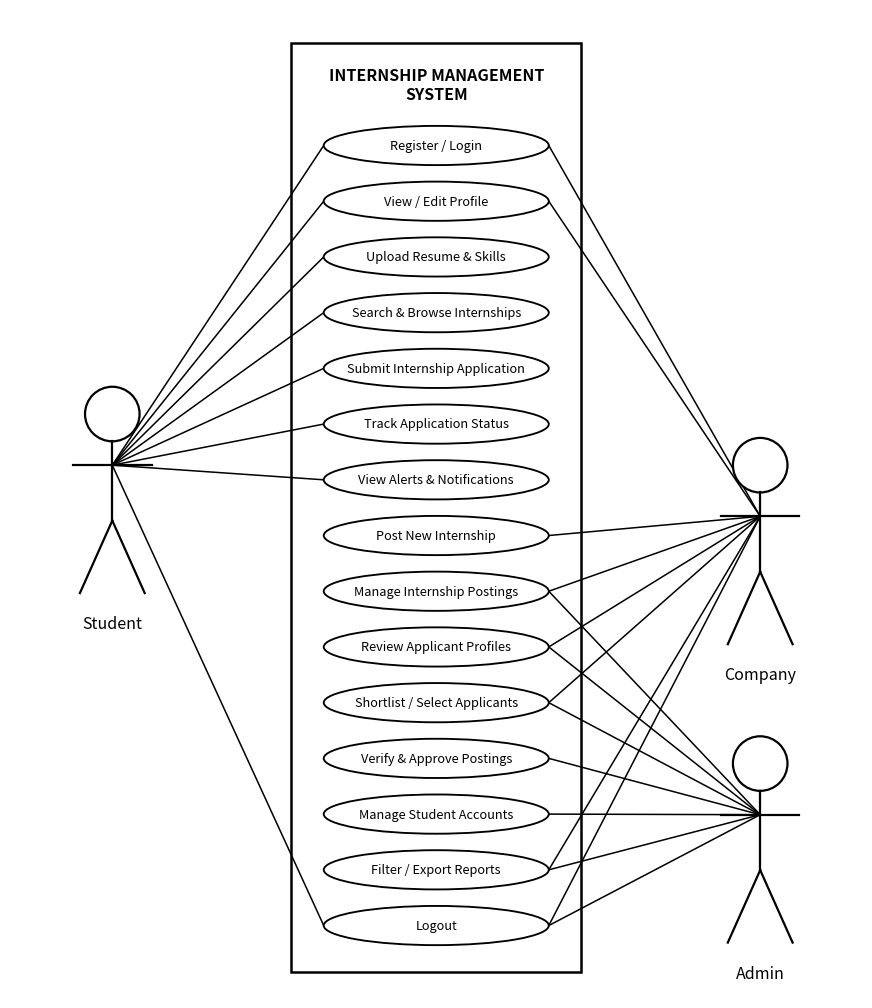

Write the Python code that produced this figure.
import os
import matplotlib.pyplot as plt
import matplotlib.patches as patches

def draw_stick_figure(ax, cx, cy, label, scale=1.0):
    """
    Draws an academic UML stick figure actor with true circular head and clean proportions.
    cy is the torso center.
    Returns the attachment point (attach_x, attach_y) at the chest.
    """
    head_r = 3.2 * scale
    head_cy = cy + 7.5 * scale
    
    # Head (True circle)
    head = patches.Circle((cx, head_cy), head_r, edgecolor='black', facecolor='white', lw=1.6, zorder=10)
    ax.add_patch(head)
    
    # Neck to Torso base
    neck_y = head_cy - head_r
    torso_bottom_y = cy - 5.0 * scale
    ax.plot([cx, cx], [neck_y, torso_bottom_y], color='black', lw=1.6, zorder=10)
    
    # Arms across chest
    arms_y = cy + 1.5 * scale
    arm_span = 4.6 * scale
    ax.plot([cx - arm_span, cx + arm_span], [arms_y, arms_y], color='black', lw=1.6, zorder=10)
    
    # Legs branching down
    leg_bottom_y = cy - 13.5 * scale
    leg_span = 3.8 * scale
    ax.plot([cx, cx - leg_span], [torso_bottom_y, leg_bottom_y], color='black', lw=1.6, zorder=10)
    ax.plot([cx, cx + leg_span], [torso_bottom_y, leg_bottom_y], color='black', lw=1.6, zorder=10)
    
    # Text Label below feet
    ax.text(cx, leg_bottom_y - 2.6 * scale, label, ha='center', va='top', fontsize=11.5, fontweight='normal', color='black', zorder=10)
    
    # Association line attachment point (chest intersection)
    return cx, arms_y

def generate_diagram():
    fig, ax = plt.subplots(figsize=(11, 13), dpi=300)
    ax.set_xlim(0, 100)
    ax.set_ylim(0, 116)
    ax.set_aspect('equal')
    ax.axis('off')
    
    # 1. System Boundary Box
    box_x = 33
    box_y = 3
    box_w = 34
    box_h = 109
    
    boundary = patches.Rectangle(
        (box_x, box_y), box_w, box_h,
        edgecolor='black', facecolor='white',
        linewidth=1.8, zorder=2
    )
    ax.add_patch(boundary)
    
    # System Title
    ax.text(
        box_x + box_w / 2, box_y + box_h - 2.8,
        "INTERNSHIP MANAGEMENT\nSYSTEM",
        ha='center', va='top',
        fontsize=11.5, fontweight='bold',
        color='black', zorder=5,
        linespacing=1.2
    )
    
    # 2. Use Cases List (15 Core Project Use Cases matching reference model)
    use_cases = [
        "Register / Login",
        "View / Edit Profile",
        "Upload Resume & Skills",
        "Search & Browse Internships",
        "Submit Internship Application",
        "Track Application Status",
        "View Alerts & Notifications",
        "Post New Internship",
        "Manage Internship Postings",
        "Review Applicant Profiles",
        "Shortlist / Select Applicants",
        "Verify & Approve Postings",
        "Manage Student Accounts",
        "Filter / Export Reports",
        "Logout"
    ]
    
    num_uc = len(use_cases)
    top_y = 100.0
    bottom_y = 8.5
    y_step = (top_y - bottom_y) / (num_uc - 1)
    
    rx = 13.2
    ry = 2.3
    center_x = box_x + box_w / 2
    
    uc_positions = []
    for i, name in enumerate(use_cases):
        cy = top_y - i * y_step
        ellipse = patches.Ellipse(
            (center_x, cy), rx * 2, ry * 2,
            edgecolor='black', facecolor='white',
            linewidth=1.35, zorder=4
        )
        ax.add_patch(ellipse)
        ax.text(
            center_x, cy, name,
            ha='center', va='center',
            fontsize=9.2, color='black',
            zorder=6
        )
        uc_positions.append((center_x, cy, rx, ry))
        
    # 3. Actors
    # Student on Left
    s_attach_x, s_attach_y = draw_stick_figure(ax, cx=12, cy=61.0, label="Student", scale=1.0)
    
    # Company on Upper Right
    c_attach_x, c_attach_y = draw_stick_figure(ax, cx=88, cy=55.0, label="Company", scale=1.0)
    
    # Admin on Lower Right
    a_attach_x, a_attach_y = draw_stick_figure(ax, cx=88, cy=20.0, label="Admin", scale=1.0)
    
    # 4. Association Lines
    # Student connections (indices: 0, 1, 2, 3, 4, 5, 6, 14)
    student_indices = [0, 1, 2, 3, 4, 5, 6, 14]
    for idx in student_indices:
        cx, cy, r_x, r_y = uc_positions[idx]
        target_x = cx - r_x
        target_y = cy
        ax.plot([s_attach_x, target_x], [s_attach_y, target_y], color='black', lw=1.1, zorder=3)
        
    # Company connections (indices: 0, 1, 7, 8, 9, 10, 13, 14)
    company_indices = [0, 1, 7, 8, 9, 10, 13, 14]
    for idx in company_indices:
        cx, cy, r_x, r_y = uc_positions[idx]
        target_x = cx + r_x
        target_y = cy
        ax.plot([c_attach_x, target_x], [c_attach_y, target_y], color='black', lw=1.1, zorder=3)
        
    # Admin connections (indices: 8, 9, 10, 11, 12, 13, 14)
    admin_indices = [8, 9, 10, 11, 12, 13, 14]
    for idx in admin_indices:
        cx, cy, r_x, r_y = uc_positions[idx]
        target_x = cx + r_x
        target_y = cy
        ax.plot([a_attach_x, target_x], [a_attach_y, target_y], color='black', lw=1.1, zorder=3)
        
    out_path = 'use_case_diagram.png'
    plt.savefig(out_path, bbox_inches='tight', dpi=300)
    plt.close()
    print(f"Generated {out_path} successfully!")

if __name__ == '__main__':
    generate_diagram()
